11-way image classification set "segmented-dataset" from GitHub (Funky-UWI/FoliageFixerModel); label vocabulary: bacterial spot, early blight, late blight, leaf mold, septoria leaf spot, spider mites two-spotted spider mite, target spot, tomato yellow leaf curl virus, tomato mosaic virus, healthy, powdery mildew.

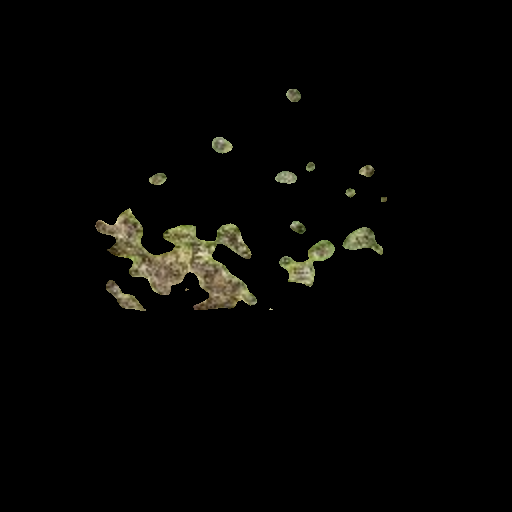
Label: septoria leaf spot

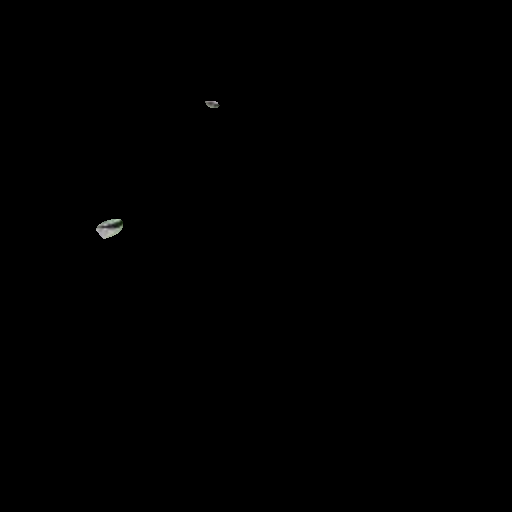
Label: target spot

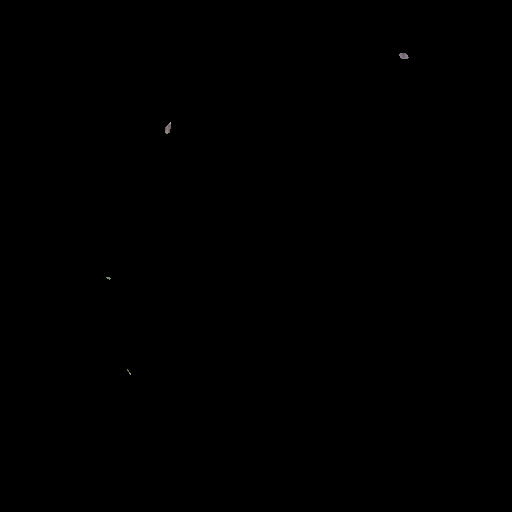
Label: tomato mosaic virus

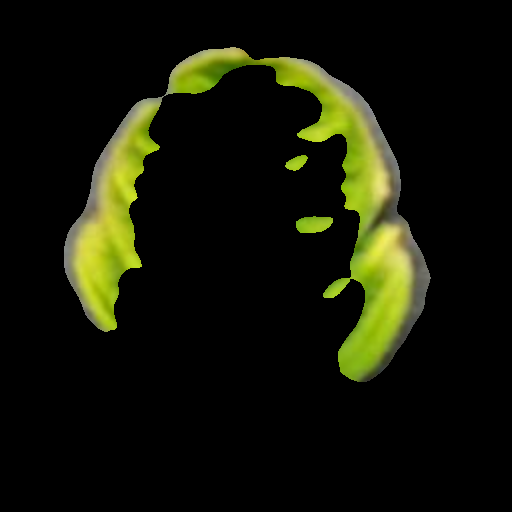
Label: tomato yellow leaf curl virus

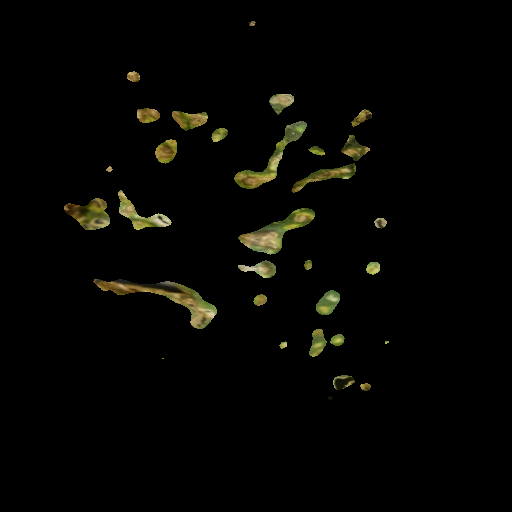
Label: bacterial spot

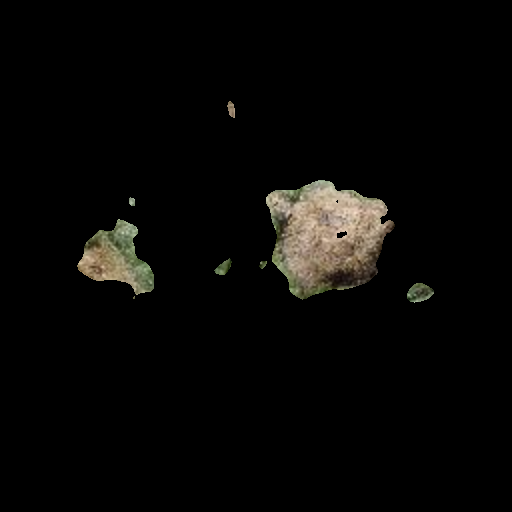
Label: late blight
